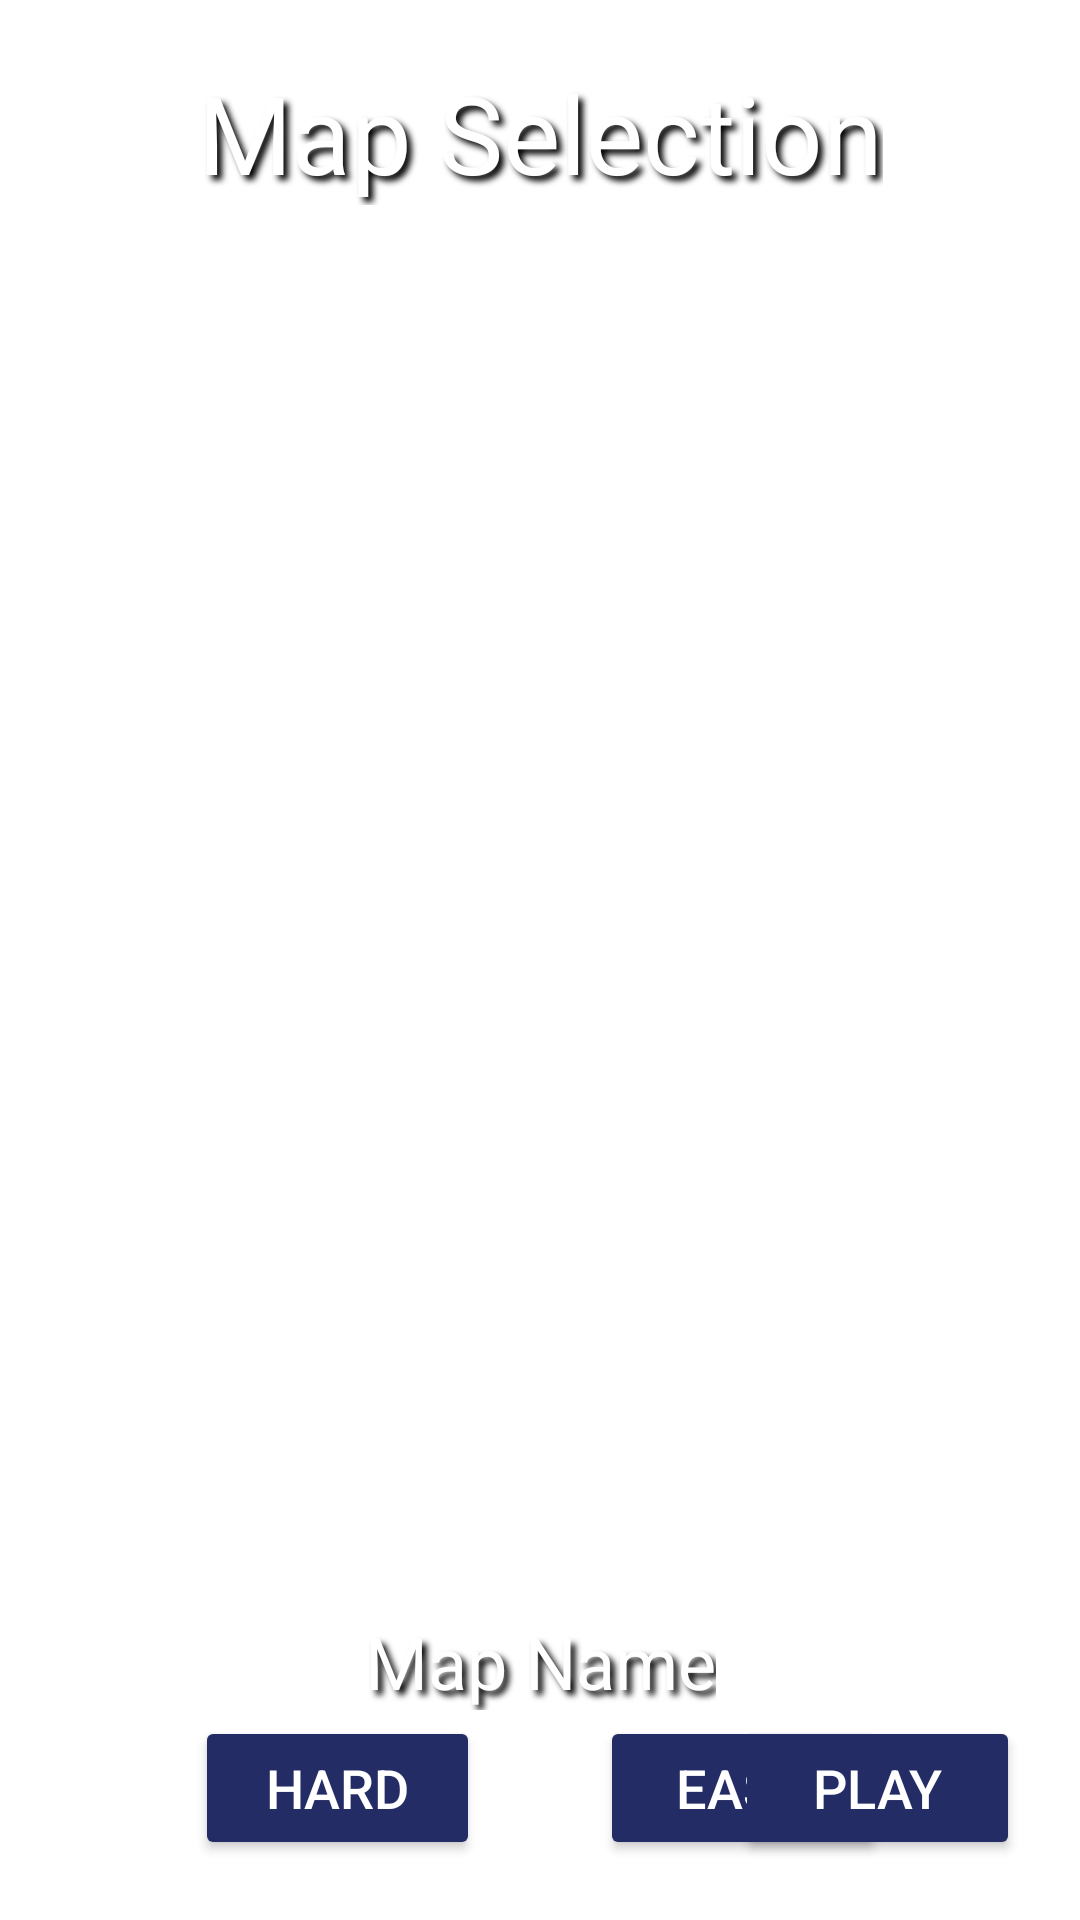

This screen was rendered from an Android layout file. Write that file and the resources it references.
<!-- AndroidManifest.xml: application theme Theme.TowerDefense -->
<!-- res/layout/activity_map_selection.xml -->
<?xml version="1.0" encoding="utf-8"?>
<androidx.constraintlayout.widget.ConstraintLayout xmlns:android="http://schemas.android.com/apk/res/android"
    xmlns:app="http://schemas.android.com/apk/res-auto"
    xmlns:tools="http://schemas.android.com/tools"
    android:layout_width="match_parent"
    android:layout_height="match_parent"
    android:background="#FFFFFF"
    android:onClick="btnBackClicked"
    tools:context=".view.activity.MapSelectionActivity">

    <ImageView
      android:id="@+id/img_background_mapSelection"
      android:layout_width="match_parent"
      android:layout_height="match_parent"
      android:contentDescription="@string/todo"
      app:layout_constraintBottom_toBottomOf="parent"
      app:layout_constraintEnd_toEndOf="parent"
      app:layout_constraintStart_toStartOf="parent"
      app:layout_constraintTop_toTopOf="parent"
      app:srcCompat="@mipmap/menu_bg3" />

    <TextView
      android:id="@+id/txt_title_mapSelection"
      android:layout_width="wrap_content"
      android:layout_height="wrap_content"
      android:layout_marginTop="20dp"
      android:shadowColor="#000"
      android:shadowDx="5"
      android:shadowDy="5"
      android:shadowRadius="5"
      android:text="@string/map_selection"
      android:textColor="#fff"
      android:textSize="36sp"
      app:layout_constraintEnd_toEndOf="parent"
      app:layout_constraintStart_toStartOf="parent"
      app:layout_constraintTop_toTopOf="@+id/img_background_mapSelection" />

    <HorizontalScrollView
        android:id="@+id/hsv_maps"
        android:layout_width="0dp"
        android:layout_height="match_parent"
        app:layout_constraintBottom_toBottomOf="parent"
        app:layout_constraintEnd_toEndOf="parent"
        app:layout_constraintHorizontal_bias="0.0"
        app:layout_constraintStart_toStartOf="parent"
        app:layout_constraintTop_toTopOf="parent"
        app:layout_constraintVertical_bias="0.0">

        <LinearLayout
            android:id="@+id/imageContainer"
            android:layout_width="wrap_content"
            android:layout_height="wrap_content"
            android:orientation="horizontal"
            android:paddingTop="100dp"
            android:paddingBottom="100dp"></LinearLayout>
    </HorizontalScrollView>

    <TextView
      android:id="@+id/txt_selectedMapName"
      android:layout_width="wrap_content"
      android:layout_height="wrap_content"
      android:layout_marginBottom="70dp"
      android:shadowColor="#000"
      android:shadowDx="5"
      android:shadowDy="5"
      android:shadowRadius="5"
      android:text="@string/map_name"
      android:textColor="#fff"
      android:textSize="24sp"
      app:layout_constraintBottom_toBottomOf="parent"
      app:layout_constraintEnd_toEndOf="parent"
      app:layout_constraintStart_toStartOf="parent" />

    <ImageButton
      android:id="@+id/btn_backMapSelection"
      android:layout_width="45dp"
      android:layout_height="39dp"
      android:layout_marginBottom="26dp"
      android:layout_marginStart="20dp"
      android:background="@mipmap/back"
      android:backgroundTint="#fff"
      android:contentDescription="@string/todo"
      android:onClick="btnBackClicked"
      app:layout_constraintBottom_toBottomOf="parent"
      app:layout_constraintStart_toStartOf="parent" />

    <Button
      android:id="@+id/btn_easyMapSelection"
      android:layout_width="95dp"
      android:layout_height="wrap_content"
      android:layout_marginBottom="20dp"
      android:layout_marginStart="200dp"
      android:backgroundTint="#232c65"
      android:onClick="btnEasyClicked"
      android:text="@string/easy"
      android:textSize="18sp"
      app:icon="@mipmap/play"
      app:iconSize="30dp"
      app:layout_constraintBottom_toBottomOf="parent"
      app:layout_constraintStart_toStartOf="parent" />

    <Button
      android:id="@+id/btn_mediumMapSelection"
      android:layout_width="95dp"
      android:layout_height="wrap_content"
      android:layout_marginBottom="20dp"
      android:backgroundTint="#232c65"
      android:onClick="btnMediumClicked"
      android:text="@string/medium"
      android:textSize="18sp"
      app:icon="@mipmap/play"
      app:iconSize="30dp"
      app:layout_constraintBottom_toBottomOf="parent"
      app:layout_constraintEnd_toStartOf="@+id/btn_hardMapSelection"
      app:layout_constraintStart_toEndOf="@+id/btn_easyMapSelection" />

    <Button
      android:id="@+id/btn_hardMapSelection"
      android:layout_width="95dp"
      android:layout_height="wrap_content"
      android:layout_marginBottom="20dp"
      android:layout_marginEnd="200dp"
      android:backgroundTint="#232c65"
      android:onClick="btnHardClicked"
      android:text="@string/hard"
      android:textSize="18sp"
      app:icon="@mipmap/play"
      app:iconSize="30dp"
      app:layout_constraintBottom_toBottomOf="parent"
      app:layout_constraintEnd_toEndOf="@+id/img_background_mapSelection" />

    <Button
      android:id="@+id/btn_playMapSelection"
      android:layout_width="95dp"
      android:layout_height="wrap_content"
      android:layout_marginBottom="20dp"
      android:layout_marginEnd="20dp"
      android:backgroundTint="#232c65"
      android:onClick="btnPlayClicked"
      android:text="@string/play"
      android:textSize="18sp"
      app:icon="@mipmap/play"
      app:iconSize="30dp"
      app:layout_constraintBottom_toBottomOf="parent"
      app:layout_constraintEnd_toEndOf="parent" />

</androidx.constraintlayout.widget.ConstraintLayout>
<!-- resources referenced by this layout -->
<resources>
  <!-- mipmap back: png bitmap (mipmap-xxxhdpi, 12324 bytes) -->
  <!-- mipmap play: png bitmap (mipmap-xxxhdpi, 16907 bytes) -->
  <string name="easy">easy</string>
  <string name="hard">hard</string>
  <string name="map_name">Map Name</string>
  <string name="map_selection">Map Selection</string>
  <string name="medium">medium</string>
  <string name="play">play</string>
  <string name="todo">TODO</string>
  <style name="Theme.TowerDefense" parent="Theme.Design.NoActionBar">
      <item name="android:windowNoTitle">true</item>
      <item name="android:windowActionBar">false</item>
      <item name="android:windowFullscreen">true</item>
      <item name="android:windowContentOverlay">@null</item>
    </style>
</resources>
